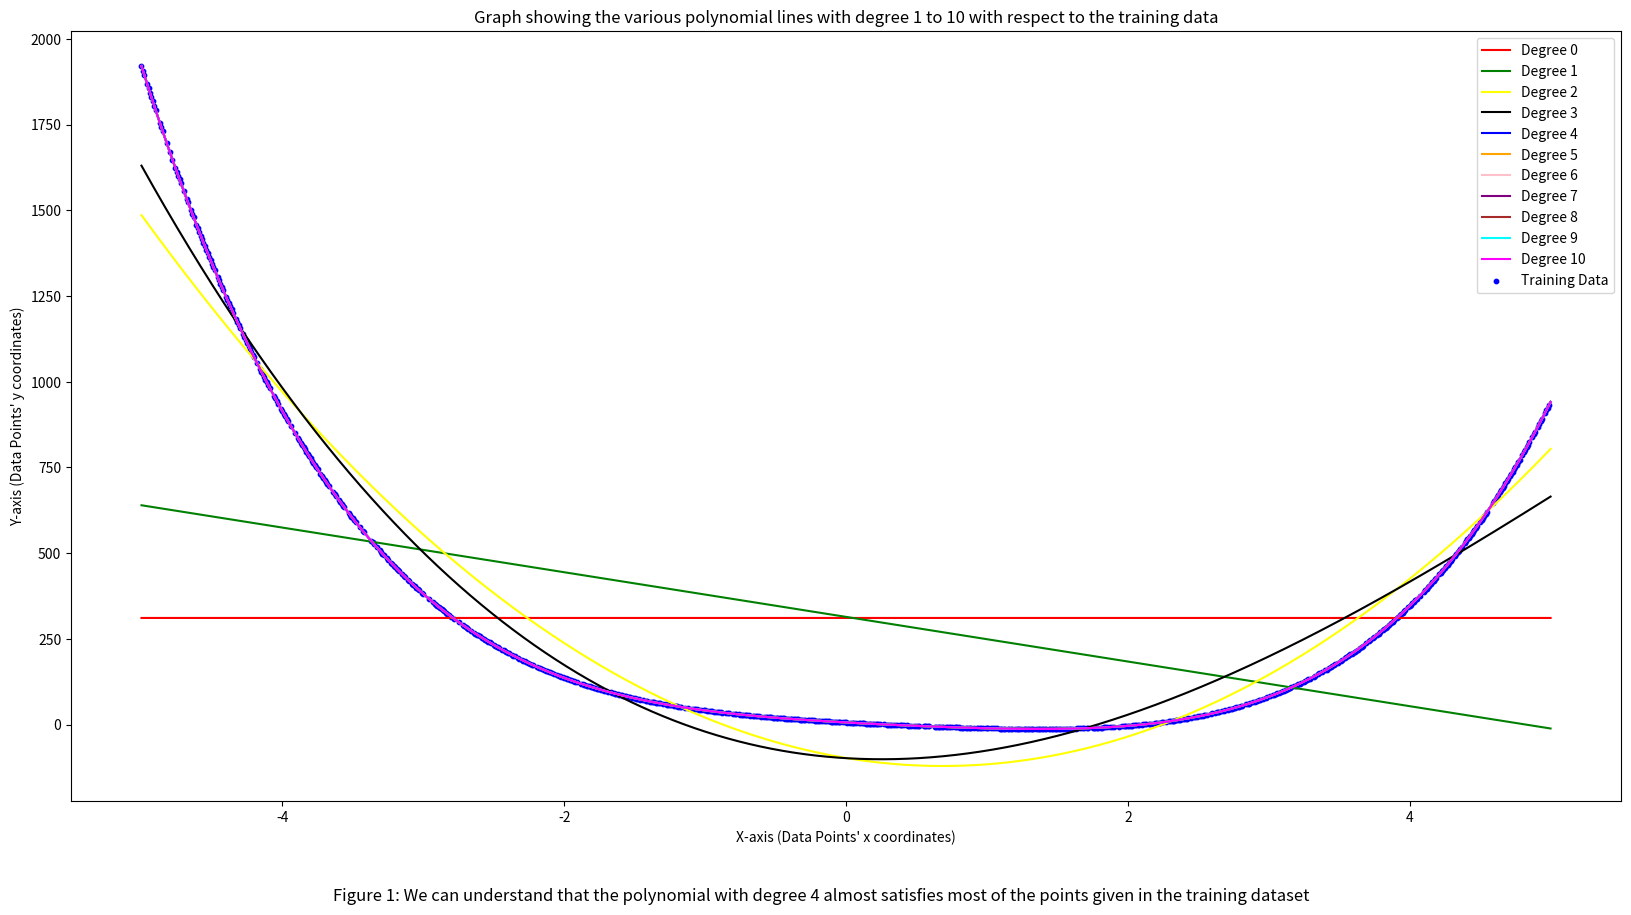
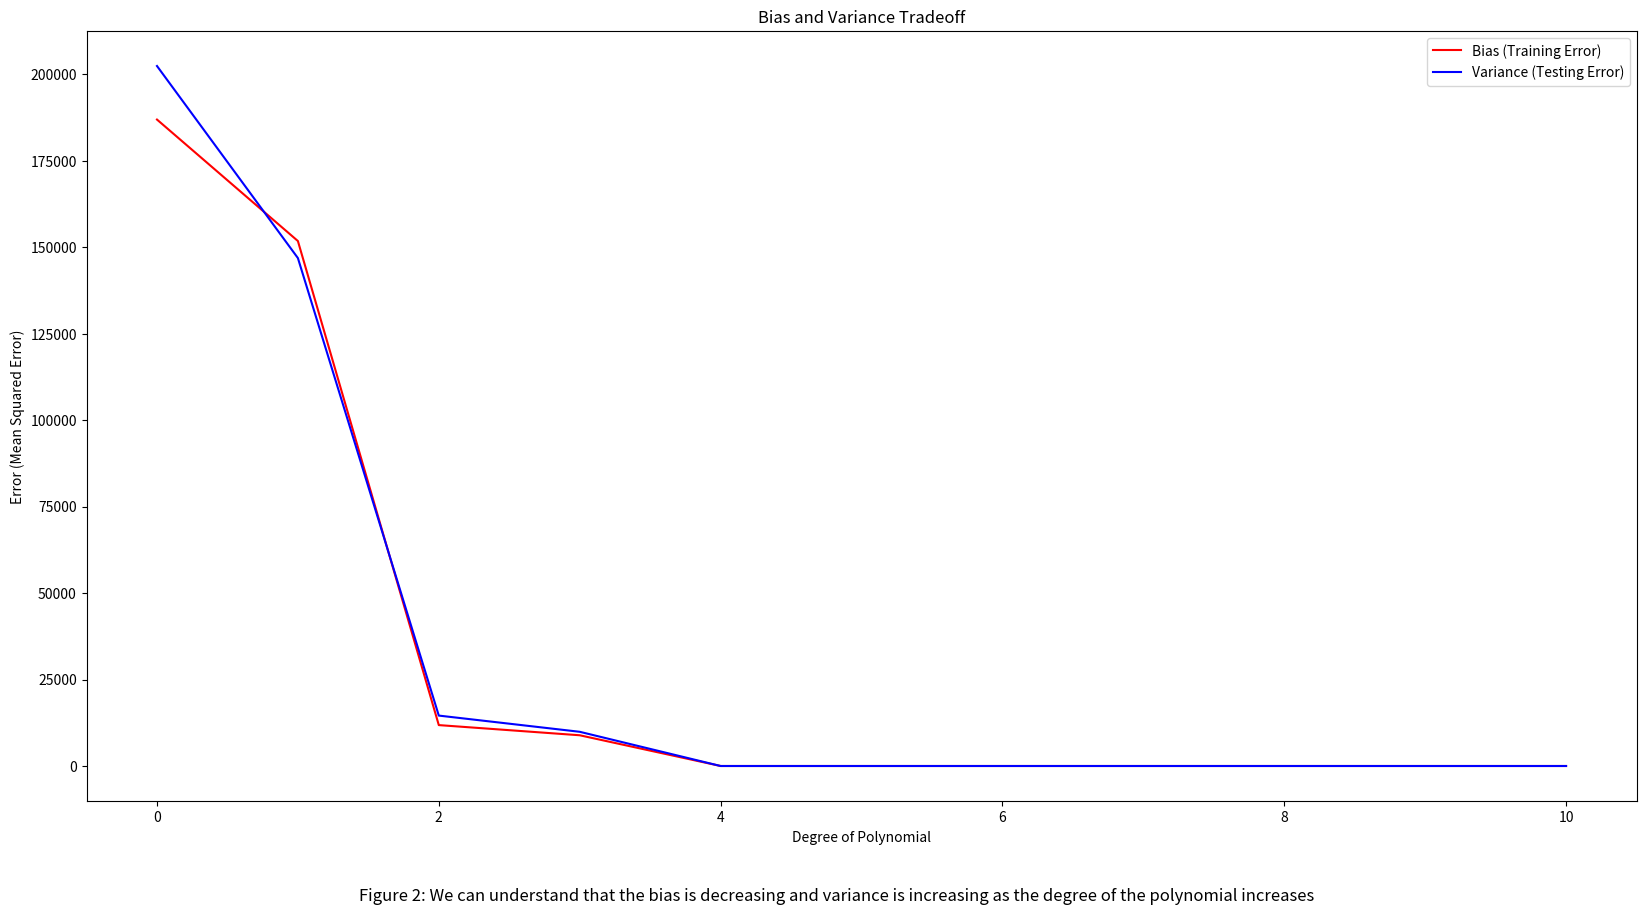

The matplotlib source for these figures, in order:
import numpy as np
import matplotlib.pyplot as plt
from numpy.polynomial import Polynomial
import random

# dataset preparation
x = np.arange(-5, 5, 0.01)
y = 2*(x**4) - 3*(x**3) + 7*(x**2) - 23*x + 8 + np.random.normal(0, 3)
dataset = [(i, j) for i, j in zip(x, y)]
random.shuffle(dataset)
split_index = int(len(dataset) * 0.8)
train_data = random.sample(dataset, split_index)
test_data = [item for item in dataset if item not in train_data]
xtest, ytest = zip(*test_data)
xtrain, ytrain = zip(*train_data)

# function to calculate polynomial coefficients
def calculate_coefficients(X, Y, deg):
    X_mat = np.vander(X, deg + 1, increasing=True)
    XT = X_mat.T
    XTX = XT.dot(X_mat)
    XTY = XT.dot(Y)
    XTX_inv = np.linalg.inv(XTX)
    b = XTX_inv.dot(XTY)
    return b

# function to calculate coefficients
def coeff(deg):
    coeffs = calculate_coefficients(xtrain, ytrain, deg)
    return coeffs

# plotting the polynomial lines
fig = plt.figure(figsize=(20, 10))
xplot = np.linspace(-5, 5, 10000)    
degree = 10
functions = [coeff(i) for i in range(degree+1)]
yplot = [sum(functions[i][j] * xplot**j for j in range(len(functions[i]))) for i in range(degree+1)]
colors = ['red', 'green', 'yellow', 'black', 'blue', 'orange', 'pink', 'purple', 'brown', 'cyan', 'magenta']
labels = ['Degree '+str(i) for i in range(degree+1)]
for i in range(degree+1):
    plt.plot(xplot, yplot[i], color=colors[i], label=labels[i])
plt.scatter(xtrain, ytrain, color='blue', label='Training Data', s=10)
plt.title('Graph showing the various polynomial lines with degree 1 to 10 with respect to the training data')
plt.xlabel('X-axis (Data Points\' x coordinates)')
plt.ylabel('Y-axis (Data Points\' y coordinates)')
plt.figtext(0.5, 0.01, 'Figure 1: We can understand that the polynomial with degree 4 almost satisfies most of the points given in the training dataset', wrap=True, horizontalalignment='center', fontsize=12)
plt.legend()

fig = plt.figure(figsize=(20, 10))
# Error calculation
def error(y, ypred):
    return sum(((y - ypred)**2))/len(y)
blst = []
vlst = []
for i in range(degree+1):
    ypredb = sum(functions[i][j] * np.array(xtrain)**j for j in range(len(functions[i])))
    ypredv = sum(functions[i][j] * np.array(xtest)**j for j in range(len(functions[i])))    
    bias = error(ytrain, ypredb)
    variance = error(ytest, ypredv)
    blst.append(bias)
    vlst.append(variance)
    print('Degree:', i+1, 'Bias:', bias, 'Variance:', variance)
plt.plot(range(0, degree+1), blst, color='red', label='Bias (Training Error)')
plt.plot(range(0, degree+1), vlst, color='blue', label='Variance (Testing Error)') 
plt.legend()
plt.title('Bias and Variance Tradeoff')
plt.xlabel('Degree of Polynomial')
plt.ylabel('Error (Mean Squared Error)')
plt.figtext(0.5, 0.01, 'Figure 2: We can understand that the bias is decreasing and variance is increasing as the degree of the polynomial increases', wrap=True, horizontalalignment='center', fontsize=12)
plt.show()
    
